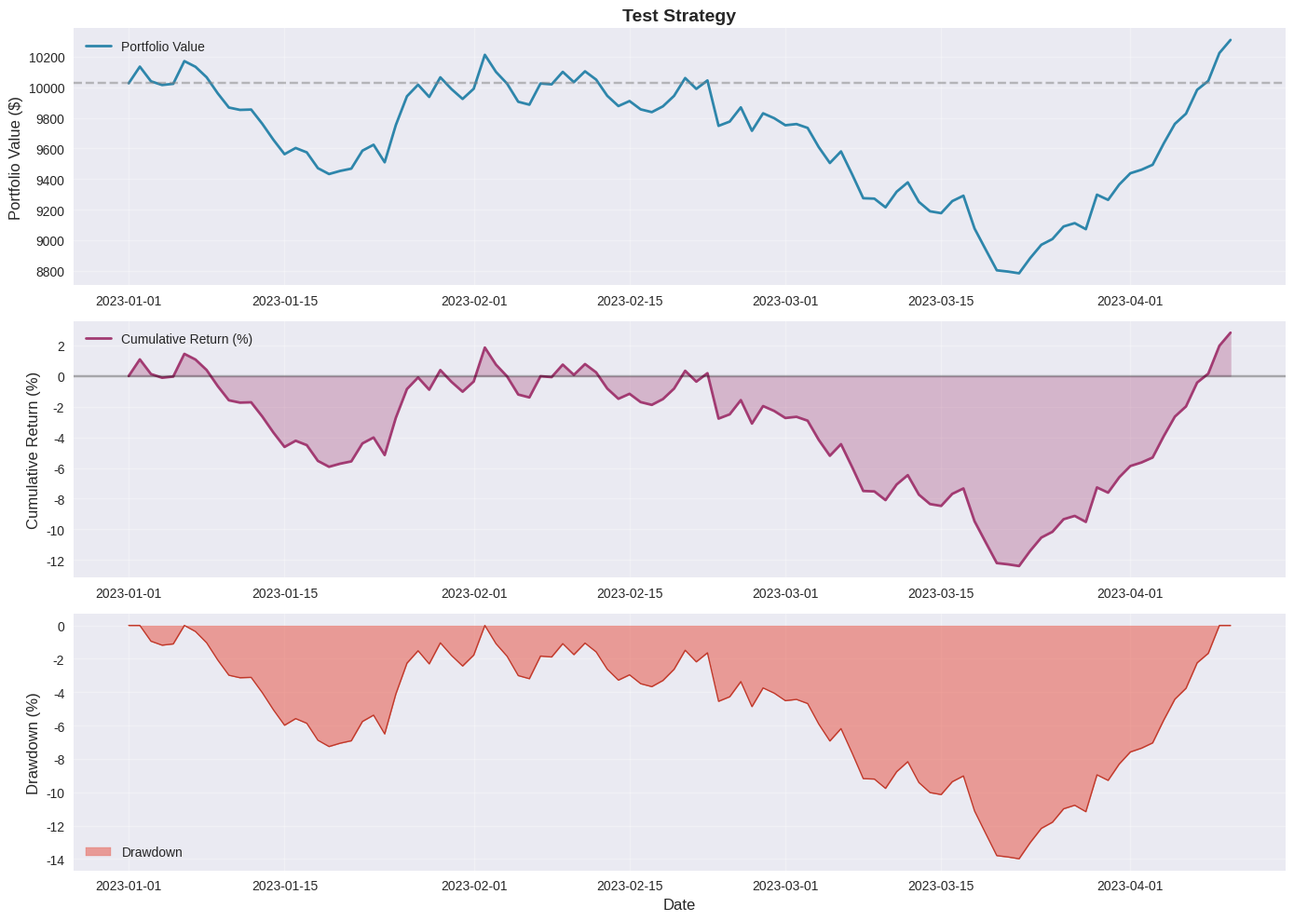

Here is the Python script that generated this plot:
"""
Visualization Module
收益曲线可视化
"""

import matplotlib.pyplot as plt
import matplotlib.dates as mdates
import pandas as pd
import numpy as np
from typing import Dict, List
import logging

logger = logging.getLogger(__name__)

# 设置中文字体
plt.rcParams["font.sans-serif"] = ["Arial Unicode MS", "SimHei", "DejaVu Sans"]
plt.rcParams["axes.unicode_minus"] = False


class Visualizer:
    """回测结果可视化器"""

    def __init__(self, style: str = "seaborn-v0_8"):
        """初始化可视化器"""
        try:
            plt.style.use(style)
        except:
            plt.style.use("default")

    def plot_equity_curve(
        self, result, title: str = "Strategy Backtest Result", save_path: str = None
    ):
        """
        绘制权益曲线和收益曲线

        Args:
            result: BacktestResult 对象
            title: 图表标题
            save_path: 保存路径
        """
        fig, axes = plt.subplots(3, 1, figsize=(14, 10))

        # 1. 权益曲线
        ax1 = axes[0]
        ax1.plot(
            result.equity_curve.index,
            result.equity_curve.values,
            label="Portfolio Value",
            color="#2E86AB",
            linewidth=2,
        )
        ax1.set_ylabel("Portfolio Value ($)", fontsize=12)
        ax1.set_title(title, fontsize=14, fontweight="bold")
        ax1.legend(loc="upper left")
        ax1.grid(True, alpha=0.3)

        # 添加初始资金线
        ax1.axhline(
            y=result.equity_curve.iloc[0],
            color="gray",
            linestyle="--",
            alpha=0.5,
            label="Initial Capital",
        )

        # 2. 累计收益率
        ax2 = axes[1]
        ax2.plot(
            result.cumulative_returns.index,
            result.cumulative_returns.values,
            label="Cumulative Return (%)",
            color="#A23B72",
            linewidth=2,
        )
        ax2.fill_between(
            result.cumulative_returns.index,
            0,
            result.cumulative_returns.values,
            alpha=0.3,
            color="#A23B72",
        )
        ax2.set_ylabel("Cumulative Return (%)", fontsize=12)
        ax2.legend(loc="upper left")
        ax2.grid(True, alpha=0.3)

        # 添加零线
        ax2.axhline(y=0, color="black", linestyle="-", alpha=0.3)

        # 3. 回撤曲线
        ax3 = axes[2]
        cummax = result.equity_curve.cummax()
        drawdown = (result.equity_curve - cummax) / cummax * 100

        ax3.fill_between(
            drawdown.index, drawdown.values, 0, color="#E74C3C", alpha=0.5, label="Drawdown"
        )
        ax3.plot(drawdown.index, drawdown.values, color="#C0392B", linewidth=1)
        ax3.set_ylabel("Drawdown (%)", fontsize=12)
        ax3.set_xlabel("Date", fontsize=12)
        ax3.legend(loc="lower left")
        ax3.grid(True, alpha=0.3)

        plt.tight_layout()

        if save_path:
            plt.savefig(save_path, dpi=300, bbox_inches="tight")
            logger.info(f"💾 图表已保存: {save_path}")

        plt.show()

    def plot_price_with_signals(
        self,
        df: pd.DataFrame,
        result,
        title: str = "Price Chart with Trading Signals",
        save_path: str = None,
    ):
        """
        绘制价格图和交易信号

        Args:
            df: 包含价格的 DataFrame
            result: BacktestResult 对象
            title: 图表标题
            save_path: 保存路径
        """
        fig, (ax1, ax2) = plt.subplots(2, 1, figsize=(14, 8), gridspec_kw={"height_ratios": [3, 1]})

        # 1. 价格图
        ax1.plot(df.index, df["close"], label="Price", color="#2E86AB", linewidth=1.5)

        # 标记买卖点
        buy_trades = [t for t in result.trades if t.action == "buy"]
        sell_trades = [t for t in result.trades if t.action == "sell"]

        if buy_trades:
            buy_times = [t.timestamp for t in buy_trades]
            buy_prices = [t.price for t in buy_trades]
            ax1.scatter(
                buy_times, buy_prices, marker="^", color="green", s=100, label="Buy", zorder=5
            )

        if sell_trades:
            sell_times = [t.timestamp for t in sell_trades]
            sell_prices = [t.price for t in sell_trades]
            ax1.scatter(
                sell_times, sell_prices, marker="v", color="red", s=100, label="Sell", zorder=5
            )

        # 如果有均线，也画出来
        if "ma_short" in df.columns and "ma_long" in df.columns:
            ax1.plot(
                df.index, df["ma_short"], label="MA Short", color="orange", alpha=0.7, linewidth=1
            )
            ax1.plot(
                df.index, df["ma_long"], label="MA Long", color="purple", alpha=0.7, linewidth=1
            )

        ax1.set_ylabel("Price ($)", fontsize=12)
        ax1.set_title(title, fontsize=14, fontweight="bold")
        ax1.legend(loc="best")
        ax1.grid(True, alpha=0.3)

        # 2. 成交量
        if "volume" in df.columns:
            colors = [
                "green" if df["close"].iloc[i] >= df["open"].iloc[i] else "red"
                for i in range(len(df))
            ]
            ax2.bar(df.index, df["volume"], color=colors, alpha=0.6, width=0.8)
            ax2.set_ylabel("Volume", fontsize=12)
            ax2.set_xlabel("Date", fontsize=12)
            ax2.grid(True, alpha=0.3)

        plt.tight_layout()

        if save_path:
            plt.savefig(save_path, dpi=300, bbox_inches="tight")
            logger.info(f"💾 价格图表已保存: {save_path}")

        plt.show()

    def plot_monthly_returns(self, result, save_path: str = None):
        """绘制月度收益热力图"""
        if result.daily_returns is None or len(result.daily_returns) == 0:
            logger.warning("No daily returns data available")
            return

        # 计算月度收益
        monthly_returns = (
            result.daily_returns.resample("M").apply(lambda x: (1 + x).prod() - 1) * 100
        )

        monthly_df = pd.DataFrame(
            {
                "Year": monthly_returns.index.year,
                "Month": monthly_returns.index.month,
                "Return": monthly_returns.values,
            }
        )

        pivot_table = monthly_df.pivot(index="Month", columns="Year", values="Return")

        fig, ax = plt.subplots(figsize=(10, 6))

        im = ax.imshow(pivot_table.values, cmap="RdYlGn", aspect="auto", vmin=-20, vmax=20)

        # 设置标签
        ax.set_xticks(range(len(pivot_table.columns)))
        ax.set_xticklabels(pivot_table.columns)
        ax.set_yticks(range(len(pivot_table.index)))
        ax.set_yticklabels(
            ["Jan", "Feb", "Mar", "Apr", "May", "Jun", "Jul", "Aug", "Sep", "Oct", "Nov", "Dec"]
        )

        # 添加数值
        for i in range(len(pivot_table.index)):
            for j in range(len(pivot_table.columns)):
                value = pivot_table.iloc[i, j]
                if not np.isnan(value):
                    text = ax.text(
                        j, i, f"{value:.1f}%", ha="center", va="center", color="black", fontsize=9
                    )

        ax.set_title("Monthly Returns (%)", fontsize=14, fontweight="bold")
        fig.colorbar(im, ax=ax)

        plt.tight_layout()

        if save_path:
            plt.savefig(save_path, dpi=300, bbox_inches="tight")
            logger.info(f"💾 月度收益图已保存: {save_path}")

        plt.show()

    def plot_metrics_comparison(self, results: Dict[str, object], save_path: str = None):
        """
        比较多策略的回测指标

        Args:
            results: Dict[str, BacktestResult] - 多个策略的结果
            save_path: 保存路径
        """
        metrics_names = [
            "total_return_pct",
            "annual_return_pct",
            "sharpe_ratio",
            "max_drawdown_pct",
            "win_rate_pct",
        ]
        metrics_labels = [
            "Total Return\n(%)",
            "Annual Return\n(%)",
            "Sharpe\nRatio",
            "Max Drawdown\n(%)",
            "Win Rate\n(%)",
        ]

        fig, axes = plt.subplots(1, len(metrics_names), figsize=(15, 4))

        strategies = list(results.keys())
        colors = plt.cm.Set3(np.linspace(0, 1, len(strategies)))

        for idx, (metric, label) in enumerate(zip(metrics_names, metrics_labels)):
            ax = axes[idx]
            values = [results[s].metrics.get(metric, 0) for s in strategies]

            bars = ax.bar(strategies, values, color=colors, alpha=0.8)
            ax.set_title(label, fontsize=11, fontweight="bold")
            ax.tick_params(axis="x", rotation=45)
            ax.grid(True, alpha=0.3, axis="y")

            # 添加数值标签
            for bar in bars:
                height = bar.get_height()
                ax.text(
                    bar.get_x() + bar.get_width() / 2.0,
                    height,
                    f"{height:.2f}",
                    ha="center",
                    va="bottom",
                    fontsize=9,
                )

        plt.suptitle("Strategy Comparison", fontsize=14, fontweight="bold", y=1.02)
        plt.tight_layout()

        if save_path:
            plt.savefig(save_path, dpi=300, bbox_inches="tight")
            logger.info(f"💾 对比图已保存: {save_path}")

        plt.show()

    def create_full_report(
        self, result, df: pd.DataFrame, strategy_name: str, coin: str, output_dir: str = "results"
    ):
        """
        生成完整报告（包含所有图表）

        Args:
            result: BacktestResult 对象
            df: 价格数据
            strategy_name: 策略名称
            coin: 币种
            output_dir: 输出目录
        """
        import os

        os.makedirs(output_dir, exist_ok=True)

        base_name = f"{output_dir}/{strategy_name}_{coin}"

        # 1. 权益曲线
        self.plot_equity_curve(
            result, title=f"{strategy_name} - {coin} Backtest", save_path=f"{base_name}_equity.png"
        )

        # 2. 价格与信号
        self.plot_price_with_signals(
            df,
            result,
            title=f"{coin} Price Chart with Signals",
            save_path=f"{base_name}_signals.png",
        )

        # 3. 月度收益
        self.plot_monthly_returns(result, save_path=f"{base_name}_monthly.png")

        logger.info(f"✅ 完整报告已生成: {output_dir}/")


if __name__ == "__main__":
    # 测试可视化
    import numpy as np
    from datetime import datetime, timedelta

    # 创建模拟数据
    dates = pd.date_range("2023-01-01", periods=100, freq="D")
    equity = 10000 + np.cumsum(np.random.randn(100) * 100)

    class MockResult:
        def __init__(self):
            self.equity_curve = pd.Series(equity, index=dates)
            self.cumulative_returns = (self.equity_curve / self.equity_curve.iloc[0] - 1) * 100
            self.daily_returns = self.equity_curve.pct_change().dropna()
            self.metrics = {"total_return_pct": 15.5, "sharpe_ratio": 1.2}
            self.trades = []

    result = MockResult()
    viz = Visualizer()
    viz.plot_equity_curve(result, title="Test Strategy")
    print("✅ 可视化测试完成")
